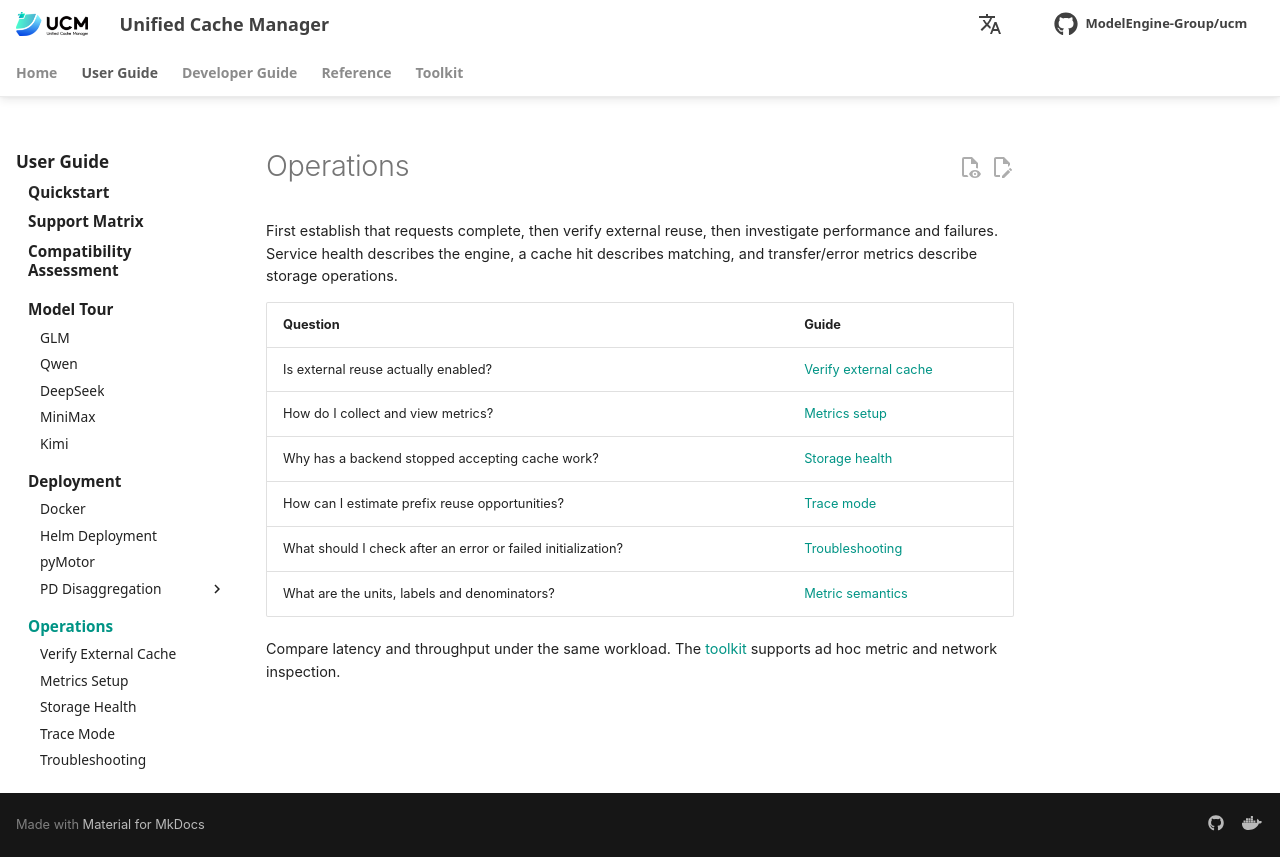

repository: student-jhz/unified-cache-management · page: user-guide/observability/index.html · generator: mkdocs

# Operations

First establish that requests complete, then verify external reuse, then investigate performance and failures. Service health describes the engine, a cache hit describes matching, and transfer/error metrics describe storage operations.

| Question | Guide |
| --- | --- |
| Is external reuse actually enabled? | [Verify external cache](verify-cache.md) |
| How do I collect and view metrics? | [Metrics setup](metrics.md) |
| Why has a backend stopped accepting cache work? | [Storage health](health-metrics.md) |
| How can I estimate prefix reuse opportunities? | [Trace mode](../diagnostics/trace-mode.md) |
| What should I check after an error or failed initialization? | [Troubleshooting](../../reference/troubleshooting.md) |
| What are the units, labels and denominators? | [Metric semantics](metrics-reference.md) |

Compare latency and throughput under the same workload. The [toolkit](../../toolkit/index.md) supports ad hoc metric and network inspection.
